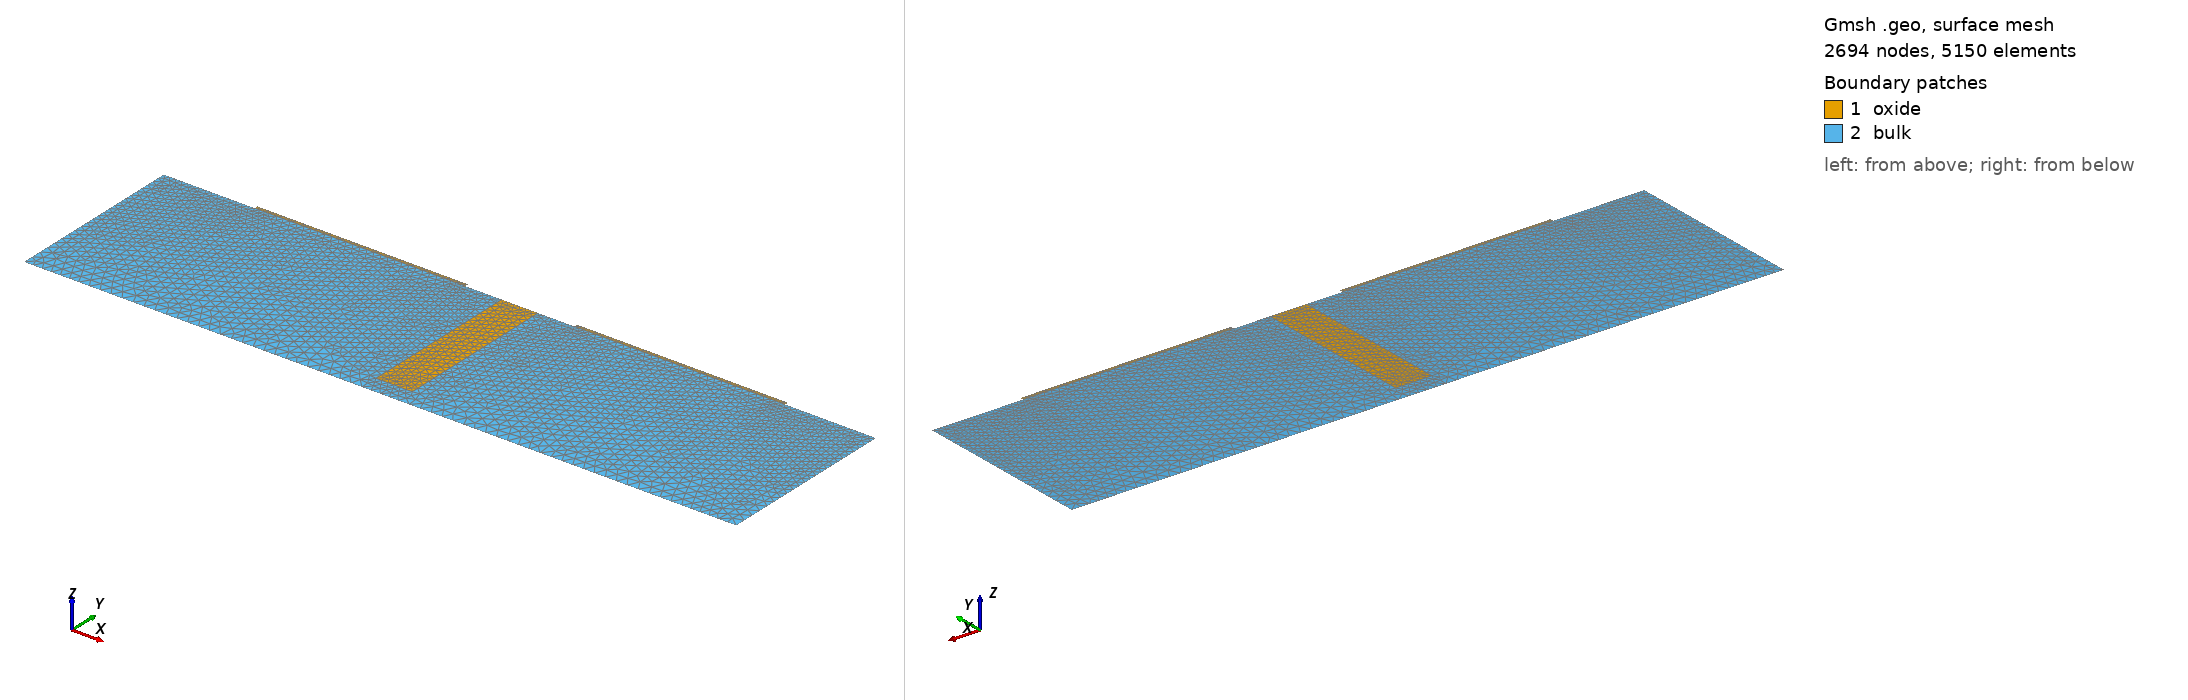

Gmsh geometry script, surface-meshed: 2694 nodes, 5150 surface elements. Boundary patches (legend numbers): 1 oxide, 2 bulk. Left view from above one corner, right view from below the opposite corner. Legend entries are the model's physical surfaces. The drawing asked Gmsh for element sizes between 1% and 20% of the model's largest extent; the script's own settings can give other sizes.

=== inverter2d.geo (drawn) ===
//==============================================================================
// GMSH GEOMETRY FILE FOR 2D CMOS INVERTER WITH LDD STRUCTURE
// This file defines the geometry for a CMOS inverter device simulation
// Contains both NMOS and PMOS transistors with shared output node
// Created for use with DEVSIM semiconductor device simulator
//==============================================================================

//==============================================================================
// GEOMETRY KERNEL SELECTION
//==============================================================================
SetFactory("OpenCASCADE");
// Use OpenCASCADE geometry kernel for better CAD operations
// Provides robust boolean operations and complex shape handling

//==============================================================================
// NMOS TRANSISTOR GEOMETRY PARAMETERS
// NMOS: N-channel MOSFET (electrons as majority carriers in channel)
// Located on the LEFT side of the inverter structure
// Source connects to Ground, Drain connects to V_out
// All dimensions in centimeters (cm) for DEVSIM compatibility
//==============================================================================

// NMOS //

channel_length = 5e-5;          // NMOS gate/channel length: 0.5 μm (500 nm)
                                // Region under gate where inversion layer forms

extension_length = 4e-6;        // NMOS LDD (Lightly Doped Drain) extension: 40 nm
                                // Reduces hot carrier effects and electric field peaks
                                // Present on both source and drain sides

oxide_thickness = 1e-6;         // NMOS gate oxide thickness: 10 nm
                                // Thin oxide for good gate control (high Cox)

source_contact = 1e-5;          // NMOS source contact region width: 100 nm
                                // N+ heavily doped region for ohmic contact to Ground

drain_contact = 1e-5;           // NMOS drain contact region width: 100 nm
                                // N+ heavily doped region, connects to V_out (shared with PMOS)

//==============================================================================
// PMOS TRANSISTOR GEOMETRY PARAMETERS
// PMOS: P-channel MOSFET (holes as majority carriers in channel)
// Located on the RIGHT side of the inverter structure
// Source connects to V_dd, Drain connects to V_out
//==============================================================================

// PMOS //

channel_length_2 = 5e-5;        // PMOS gate/channel length: 0.5 μm (500 nm)
                                // Same as NMOS for symmetric design

extension_length_2 = 4e-6;      // PMOS LDD extension: 40 nm
                                // P- lightly doped regions at source/drain edges

oxide_thickness_2 = 1e-6;       // PMOS gate oxide thickness: 10 nm
                                // Same as NMOS for matched threshold voltages

source_contact_2 = 1e-5;        // PMOS source contact region width: 100 nm
                                // P+ heavily doped region for ohmic contact to V_dd

drain_contact_2 = 1e-5;         // PMOS drain contact region width: 100 nm
                                // P+ heavily doped region, connects to V_out

//==============================================================================
// COMMON STRUCTURE PARAMETERS
// Shared dimensions for both transistors and isolation
//==============================================================================

bulk_height = 5e-5;             // Silicon substrate thickness: 0.5 μm
                                // Depth of silicon below gate oxide

STL_depth = 4.5e-5;             // STI (Shallow Trench Isolation) depth: 0.45 μm
                                // Isolates NMOS (P-well) from PMOS (N-well)
                                // Prevents latch-up by blocking parasitic thyristor

STL_length = 1e-5;              // STI width: 100 nm
                                // Horizontal extent of isolation trench

//==============================================================================
// MESH DENSITY PARAMETERS
// Control element size for numerical accuracy vs. computation time
//==============================================================================

fine_mesh = 1e-6;               // Fine mesh size: 1 μm
                                // Used at silicon surface, channel regions, junctions
                                // Critical areas need fine mesh for accuracy

coarse_mesh = 3e-6;             // Coarse mesh size: 3 μm
                                // Used in bulk regions away from active areas
                                // Reduces computation time without losing accuracy

body_source_space = 5e-6;       // Spacing between body contact and source: 50 nm
                                // Separation for layout design rules

body_contact = 1e-5;            // Body/well contact width: 100 nm
                                // NMOS: P+ contact to P-well (ties to Ground)
                                // PMOS: N+ contact to N-well (ties to V_dd)

//==============================================================================
// NMOS REGION POINT DEFINITIONS
// Points define the NMOS transistor cross-section (left side of inverter)
// Layout: [Body Contact] - [Source] - [LDD] - [Channel] - [LDD] - [Drain]
// Point format: Point(ID) = {x, y, z, mesh_size};
//==============================================================================

// Bottom corners of NMOS bulk region
Point(1)  = {0, 0, 0, coarse_mesh};
// Bottom-left corner of NMOS active region (origin reference)

Point(4)  = {source_contact + extension_length * 2 + channel_length + drain_contact, 0, 0, coarse_mesh};
// Bottom-right corner of NMOS bulk (at STI boundary)
// x = total NMOS width: source + 2*LDD + channel + drain

// Top surface of silicon (gate oxide interface)
Point(5)  = {0, bulk_height, 0, fine_mesh};
// Top-left corner of NMOS (source region start)

Point(8)  = {source_contact + extension_length * 2 + channel_length + drain_contact, bulk_height, 0, fine_mesh};
// Top-right corner of NMOS (drain region end, at STI)

//==============================================================================
// NMOS SILICON SURFACE POINTS (y = bulk_height)
// Define boundaries between source, LDD, channel, LDD, drain regions
//==============================================================================

Point(14) = {source_contact, bulk_height, 0, fine_mesh};
// End of source region / Start of source-side LDD
// x = source_contact (10 nm from origin)

Point(15) = {source_contact + extension_length, bulk_height, 0, fine_mesh};
// End of source-side LDD / Start of channel
// x = source + LDD extension

Point(16) = {source_contact + extension_length + channel_length, bulk_height, 0, fine_mesh};
// End of channel / Start of drain-side LDD
// x = source + LDD + channel

Point(17) = {source_contact + extension_length + channel_length + extension_length, bulk_height, 0, fine_mesh};
// End of drain-side LDD / Start of drain region
// x = source + 2*LDD + channel

Point(18) = {source_contact + extension_length + channel_length + extension_length + drain_contact, bulk_height, 0, fine_mesh};
// End of drain region (same as Point 8)
// x = total NMOS width

//==============================================================================
// NMOS GATE OXIDE POINTS (y = bulk_height + oxide_thickness)
// Define the top surface of the gate oxide
//==============================================================================

Point(24) = {source_contact, bulk_height + oxide_thickness, 0, fine_mesh};
// Gate oxide corner above source/LDD boundary

Point(25) = {source_contact + extension_length, bulk_height + oxide_thickness, 0, fine_mesh};
// Gate oxide corner above LDD/channel boundary (gate edge)

Point(26) = {source_contact + extension_length + channel_length, bulk_height + oxide_thickness, 0, fine_mesh};
// Gate oxide corner above channel/LDD boundary (gate edge)

Point(27) = {source_contact + extension_length + channel_length + extension_length, bulk_height + oxide_thickness, 0, fine_mesh};
// Gate oxide corner above LDD/drain boundary

//==============================================================================
// STI (SHALLOW TRENCH ISOLATION) REGION POINTS
// STI separates NMOS from PMOS to prevent latch-up
// Filled with oxide (SiO2) in real devices
//==============================================================================

Point(29) = {source_contact + extension_length * 2 + channel_length + drain_contact + STL_length, 0, 0, coarse_mesh};
// Bottom-right corner of STI trench (start of PMOS region)

Point(31) = {source_contact + extension_length * 2 + channel_length + drain_contact, bulk_height - STL_depth, 0, fine_mesh};
// Bottom-left corner of STI trench (NMOS side)
// y = bulk_height - STL_depth: trench goes down into silicon

Point(32) = {source_contact + extension_length * 2 + channel_length + drain_contact + STL_length, 0, 0, coarse_mesh};
// Same as Point(29) - bottom-right of STI

Point(58) = {source_contact + extension_length * 2 + channel_length + drain_contact + STL_length, bulk_height - STL_depth, 0, fine_mesh};
// Bottom-right corner of STI trench (PMOS side)

//==============================================================================
// PMOS REGION POINT DEFINITIONS
// Points define the PMOS transistor cross-section (right side of inverter)
// Layout: [Source/V_dd] - [LDD] - [Channel] - [LDD] - [Drain/V_out] - [Body Contact]
// PMOS starts after STI region
//==============================================================================

// PMOS x-offset = NMOS_width + STL_length
// x_pmos_start = source_contact + extension_length*2 + channel_length + drain_contact + STL_length

Point(35) = {source_contact + extension_length * 2 + channel_length + drain_contact + source_contact_2 + extension_length_2 * 2 + channel_length_2 + drain_contact_2 + STL_length, 0, 0, coarse_mesh};
// Bottom-right corner of PMOS bulk (far right of inverter)

Point(36) = {source_contact + extension_length * 2 + channel_length + drain_contact + STL_length, bulk_height, 0, fine_mesh};
// Top-left corner of PMOS (at STI, start of PMOS source)

Point(39) = {source_contact + extension_length * 2 + channel_length + drain_contact + source_contact_2 + extension_length_2 * 2 + channel_length_2 + drain_contact_2 + STL_length, bulk_height, 0, fine_mesh};
// Top-right corner of PMOS (drain region end)

//==============================================================================
// PMOS SILICON SURFACE POINTS (y = bulk_height)
// Define boundaries between PMOS regions
//==============================================================================

Point(45) = {source_contact + extension_length * 2 + channel_length + drain_contact + source_contact_2 + STL_length, bulk_height, 0, fine_mesh};
// End of PMOS source region / Start of source-side LDD

Point(46) = {source_contact + extension_length * 2 + channel_length + drain_contact + source_contact_2 + extension_length_2 + STL_length, bulk_height, 0, fine_mesh};
// End of source-side LDD / Start of PMOS channel

Point(47) = {source_contact + extension_length * 2 + channel_length + drain_contact + source_contact_2 + extension_length_2 + channel_length_2 + STL_length, bulk_height, 0, fine_mesh};
// End of PMOS channel / Start of drain-side LDD

Point(48) = {source_contact + extension_length * 2 + channel_length + drain_contact + source_contact_2 + extension_length_2 + channel_length_2 + extension_length_2 + STL_length, bulk_height, 0, fine_mesh};
// End of drain-side LDD / Start of PMOS drain region

Point(49) = {source_contact + extension_length * 2 + channel_length + drain_contact + source_contact_2 + extension_length_2 + channel_length_2 + extension_length_2 + drain_contact_2 + STL_length, bulk_height, 0, fine_mesh};
// End of PMOS drain region

//==============================================================================
// PMOS GATE OXIDE POINTS (y = bulk_height + oxide_thickness_2)
// Define the top surface of PMOS gate oxide
//==============================================================================

Point(54) = {source_contact + extension_length * 2 + channel_length + drain_contact + source_contact_2 + STL_length, bulk_height + oxide_thickness_2, 0, fine_mesh};
// Gate oxide corner above PMOS source/LDD boundary

Point(55) = {source_contact + extension_length * 2 + channel_length + drain_contact + source_contact_2 + extension_length_2 + STL_length, bulk_height + oxide_thickness_2, 0, fine_mesh};
// Gate oxide corner above PMOS LDD/channel boundary (gate edge)

Point(56) = {source_contact + extension_length * 2 + channel_length + drain_contact + source_contact_2 + extension_length_2 + channel_length_2 + STL_length, bulk_height + oxide_thickness_2, 0, fine_mesh};
// Gate oxide corner above PMOS channel/LDD boundary (gate edge)

Point(57) = {source_contact + extension_length * 2 + channel_length + drain_contact + source_contact_2 + extension_length_2 + channel_length_2 + extension_length_2 + STL_length, bulk_height + oxide_thickness_2, 0, fine_mesh};
// Gate oxide corner above PMOS LDD/drain boundary

//==============================================================================
// BODY CONTACT REGION POINTS
// Body contacts tie the wells to fixed potentials to prevent floating body effects
//==============================================================================

// NMOS Body Contact (P-well contact, connects to Ground)
// Located to the LEFT of NMOS source

Point(87)  = {-body_source_space, bulk_height, 0, fine_mesh};
// Top-right corner of NMOS body contact region

Point(88)  = {-body_source_space - body_contact, bulk_height, 0, fine_mesh};
// Top-left corner of NMOS body contact region (leftmost point)

Point(89)  = {-body_source_space, 0, 0, coarse_mesh};
// Bottom-right corner of NMOS body contact region

Point(90)  = {-body_source_space - body_contact, 0, 0, coarse_mesh};
// Bottom-left corner of NMOS body contact region (leftmost point)

// PMOS Body Contact (N-well contact, connects to V_dd)
// Located to the RIGHT of PMOS drain

Point(91) = {source_contact + extension_length * 2 + channel_length + drain_contact + source_contact_2 + extension_length_2 * 2 + channel_length_2 + drain_contact_2 + STL_length + body_source_space, 0, 0, coarse_mesh};
// Bottom-left corner of PMOS body contact spacing

Point(92) = {source_contact + extension_length * 2 + channel_length + drain_contact + source_contact_2 + extension_length_2 * 2 + channel_length_2 + drain_contact_2 + STL_length + body_source_space, bulk_height, 0, fine_mesh};
// Top-left corner of PMOS body contact region

Point(93) = {source_contact + extension_length * 2 + channel_length + drain_contact + source_contact_2 + extension_length_2 * 2 + channel_length_2 + drain_contact_2 + STL_length + body_source_space + body_contact, 0, 0, coarse_mesh};
// Bottom-right corner of PMOS body contact (rightmost point)

Point(94) = {source_contact + extension_length * 2 + channel_length + drain_contact + source_contact_2 + extension_length_2 * 2 + channel_length_2 + drain_contact_2 + STL_length + body_source_space + body_contact, bulk_height, 0, fine_mesh};
// Top-right corner of PMOS body contact (rightmost point)

//==============================================================================
// LINE DEFINITIONS (EDGES)
// Lines connect points to form the edges of the geometry
// Line format: Line(ID) = {start_point, end_point};
// "//+" is GMSH auto-formatting marker
//==============================================================================

////////

//+
// Line 2: NMOS source region top surface (Ground contact area)
Line(2) = {5, 14};
//+
// Line 3: NMOS source-side LDD region top surface
Line(3) = {14, 15};
//+
// Line 4: NMOS channel region top surface (under gate)
Line(4) = {15, 16};
//+
// Line 5: NMOS drain-side LDD region top surface
Line(5) = {16, 17};
//+
// Line 6: NMOS drain region top surface (V_out contact area)
Line(6) = {17, 8};
//+
// Line 7: Bottom of NMOS bulk region
Line(7) = {1, 4};
//+
// Line 8: NMOS drain edge going down to STI
Line(8) = {8, 31};
//+
// Line 9: STI trench bottom (horizontal)
Line(9) = {31, 58};
//+
// Line 10: STI trench right edge going up to PMOS
Line(10) = {58, 36};
//+
// Line 11: Bottom of STI region (NMOS side to STI)
Line(11) = {4, 29};
//+
// Line 12: Bottom of inverter (STI to PMOS)
Line(12) = {29, 35};
//+
//+
// Line 14: PMOS drain region top surface (V_dd contact area)
Line(14) = {39, 48};
//+
// Line 15: PMOS drain-side LDD region top surface
Line(15) = {48, 47};
//+
// Line 16: PMOS channel region top surface (under gate)
Line(16) = {47, 46};
//+
// Line 17: PMOS source-side LDD region top surface
Line(17) = {46, 45};
//+
// Line 18: PMOS source region top surface (V_out contact area)
Line(18) = {45, 36};
//+
//+

//==============================================================================
// NMOS GATE OXIDE LINES
// Define the boundaries of NMOS gate oxide region
//==============================================================================

//+
// Line 19: Left edge of NMOS gate oxide (source side)
Line(19) = {14, 24};
//+
// Line 20: Top of NMOS gate oxide (left extension)
Line(20) = {24, 25};
//+
// Line 21: NMOS gate oxide to silicon interface (LDD/channel boundary)
Line(21) = {25, 15};
//+
// Line 22: Top of NMOS gate oxide (over channel) - THIS IS V_in CONTACT
Line(22) = {25, 26};
//+
// Line 23: NMOS gate oxide to silicon interface (channel/LDD boundary)
Line(23) = {26, 16};
//+
// Line 24: Top of NMOS gate oxide (right extension)
Line(24) = {26, 27};
//+
// Line 25: Right edge of NMOS gate oxide (drain side)
Line(25) = {27, 17};

//==============================================================================
// PMOS GATE OXIDE LINES
// Define the boundaries of PMOS gate oxide region
//==============================================================================

//+
// Line 26: Left edge of PMOS gate oxide (source side)
Line(26) = {54, 45};
//+
// Line 27: Top of PMOS gate oxide (left extension)
Line(27) = {54, 55};
//+
// Line 28: PMOS gate oxide to silicon interface (LDD/channel boundary)
Line(28) = {55, 46};
//+
// Line 29: Top of PMOS gate oxide (over channel) - THIS IS V_in CONTACT
Line(29) = {55, 56};
//+
// Line 30: PMOS gate oxide to silicon interface (channel/LDD boundary)
Line(30) = {56, 47};
//+
// Line 31: Top of PMOS gate oxide (right extension)
Line(31) = {56, 57};
//+
// Line 32: Right edge of PMOS gate oxide (drain side)
Line(32) = {57, 48};
//+
// Line 33: Connection from NMOS drain to PMOS source (through STI top)
Line(33) = {8, 36};

//==============================================================================
// NMOS BODY CONTACT LINES
// Lines defining the P-well body contact region (left side)
//==============================================================================

//+
// Line 34: NMOS source to body contact spacing (top surface)
Line(34) = {5, 87};
//+
// Line 35: NMOS body contact top surface (Ground contact area)
Line(35) = {87, 88};
//+
// Line 36: Left edge of NMOS body contact (vertical)
Line(36) = {88, 90};
//+
// Line 37: Bottom of NMOS body contact region
Line(37) = {90, 89};
//+
// Line 38: Right edge of NMOS body contact to source
Line(38) = {89, 1};

//==============================================================================
// PMOS BODY CONTACT LINES
// Lines defining the N-well body contact region (right side)
//==============================================================================

//+
// Line 39: Bottom of PMOS to body contact spacing
Line(39) = {35, 91};
//+
// Line 40: Bottom of PMOS body contact region
Line(40) = {91, 93};
//+
// Line 41: Right edge of PMOS body contact (vertical)
Line(41) = {93, 94};
//+
// Line 42: PMOS body contact top surface (V_dd contact area)
Line(42) = {94, 92};
//+
// Line 43: PMOS body contact to drain spacing (top surface)
Line(43) = {92, 39};

//==============================================================================
// CURVE LOOPS AND SURFACES - OXIDE REGIONS
// Define closed boundaries for gate oxide surfaces
// Curve Loop format: Curve Loop(ID) = {line1, line2, ...};
// Positive = forward direction, Negative = reverse direction
//==============================================================================

//+
// Curve loop for PMOS gate oxide (drain side extension)
Curve Loop(3) = {32, 15, -30, 31};
//+
// Duplicate curve loop (GMSH quirk)
Curve Loop(4) = {32, 15, -30, 31};
//+
// Surface 2: PMOS gate oxide - drain side extension
// Above PMOS drain-side LDD region
Plane Surface(2) = {4};
//+
// Curve loop for PMOS gate oxide (channel region)
Curve Loop(5) = {30, 16, -28, 29};
//+
// Surface 3: PMOS gate oxide - over channel
// This is where PMOS gate control occurs
Plane Surface(3) = {5};
//+
// Curve loop for PMOS gate oxide (source side extension)
Curve Loop(6) = {28, 17, -26, 27};
//+
// Surface 4: PMOS gate oxide - source side extension
// Above PMOS source-side LDD region
Plane Surface(4) = {6};
//+
// Curve loop for STI region (between NMOS and PMOS)
Curve Loop(7) = {33, -10, -9, -8};
//+
// Surface 5: STI (Shallow Trench Isolation) region
// Oxide-filled trench separating NMOS from PMOS
Plane Surface(5) = {7};
//+
// Curve loop for NMOS gate oxide (drain side extension)
Curve Loop(8) = {5, -25, -24, 23};
//+
// Surface 6: NMOS gate oxide - drain side extension
// Above NMOS drain-side LDD region
Plane Surface(6) = {8};
//+
// Curve loop for NMOS gate oxide (channel region)
Curve Loop(9) = {22, 23, -4, -21};
//+
// Surface 7: NMOS gate oxide - over channel
// This is where NMOS gate control occurs
Plane Surface(7) = {9};
//+
// Curve loop for NMOS gate oxide (source side extension)
Curve Loop(10) = {20, 21, -3, 19};
//+
// Surface 8: NMOS gate oxide - source side extension
// Above NMOS source-side LDD region
Plane Surface(8) = {10};
//+
//+

//==============================================================================
// CURVE LOOP AND SURFACE - SILICON BULK REGION
// Define the complete silicon substrate including both transistors
//==============================================================================

//+
// Curve loop for entire silicon bulk region
// Traces the complete boundary of the silicon substrate
// Includes: NMOS body contact, NMOS active, STI, PMOS active, PMOS body contact
Curve Loop(11) = {35, 36, 37, 38, 7, 11, 12, 39, 40, 41, 42, 43, 14, 15, 16, 17, 18, -10, -9, -8, -6, -5, -4, -3, -2, 34};
//+
// Surface 9: Silicon bulk (entire semiconductor region)
// Contains both NMOS and PMOS transistors with their doping profiles
Plane Surface(9) = {11};
//+

//==============================================================================
// PHYSICAL GROUPS - CONTACTS AND REGIONS
// Physical groups define named entities for DEVSIM boundary conditions
// These names must match what's expected in the simulation script
//==============================================================================

//==============================================================================
// ELECTRICAL CONTACT DEFINITIONS
//==============================================================================

// V_out: Inverter output node
// Connected to NMOS drain (Line 6) and PMOS source (Line 18)
// This is a floating node - voltage determined by circuit operation
Physical Curve("V_out") = {6, 18};

// V_in: Inverter input gate
// Connected to both NMOS gate (Line 22) and PMOS gate (Line 29)
// Gates are tied together for complementary switching
Physical Curve("V_in") = {29, 22};

// Ground: Ground reference (0V)
// Connected to NMOS source (Line 2) and NMOS body contact (Line 35)
// NMOS source and P-well both tied to ground
Physical Curve("Ground") = {35, 2};

// V_dd: Power supply
// Connected to PMOS source (Line 14) and PMOS body contact (Line 42)
// PMOS source and N-well both tied to V_dd
Physical Curve("V_dd") = {14, 42};

//==============================================================================
// MATERIAL REGION DEFINITIONS
//==============================================================================

//+
// Silicon bulk region - semiconductor material
// Contains all doped regions for both NMOS and PMOS
Physical Surface("bulk") = {9};
//+
// Oxide regions - gate dielectric material
// Includes: NMOS gate oxide (surfaces 6,7,8), PMOS gate oxide (2,3,4), STI (5)
Physical Surface("oxide") = {8, 7, 6, 4, 3, 2, 5};

//==============================================================================
// INTERFACE DEFINITION
//==============================================================================

//+
// Silicon-Oxide interface
// Critical boundary where inversion layers form under gate bias
// Includes interfaces for both NMOS and PMOS channels and LDD regions
// Also includes STI sidewalls
Physical Curve("oxide_bulk_interface") = {3, 4, 5, 17, 16, 15, 8, 9, 10};

//==============================================================================
// END OF GEOMETRY FILE
//==============================================================================
// To generate mesh, run: gmsh LDD2D_inverter.geo -2
// Output: LDD2D_inverter.msh (for use with DEVSIM)
//
// INVERTER STRUCTURE LAYOUT (left to right):
//   [NMOS P+ Body] - [NMOS N+ Source/GND] - [NMOS LDD] - [NMOS Channel] - 
//   [NMOS LDD] - [NMOS N+ Drain/V_out] - [STI] - [PMOS P+ Source/V_out] - 
//   [PMOS LDD] - [PMOS Channel] - [PMOS LDD] - [PMOS P+ Drain/V_dd] - [PMOS N+ Body]
//
// CONTACT CONNECTIONS:
//   V_dd   → PMOS source + PMOS body (N-well tie)
//   Ground → NMOS source + NMOS body (P-well tie)
//   V_in   → NMOS gate + PMOS gate (common input)
//   V_out  → NMOS drain + PMOS drain (common output, floating)
//
// INVERTER OPERATION:
//   V_in = LOW  → NMOS OFF, PMOS ON  → V_out = HIGH (V_dd)
//   V_in = HIGH → NMOS ON,  PMOS OFF → V_out = LOW  (Ground)
//==============================================================================
